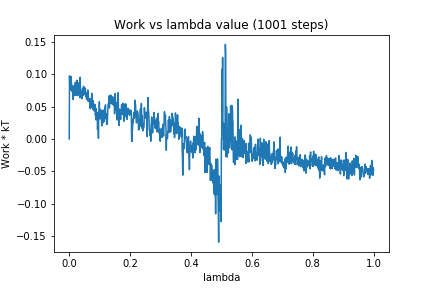

Values plotted in this chart, from the file beside it:
0, 0.0
1, 0.09739
2, 0.0762
3, 0.0757
4, 0.08462
5, 0.08342
6, 0.09644
7, 0.08917
8, 0.08005
9, 0.07365
10, 0.08235
11, 0.07505
12, 0.06395
13, 0.06079
14, 0.07164
15, 0.074
16, 0.08207
17, 0.07275
18, 0.06709
19, 0.07923
20, 0.08704
21, 0.08005
22, 0.08773
23, 0.06733
24, 0.07999
25, 0.09067
26, 0.07225
27, 0.0695
28, 0.06694
29, 0.07425
30, 0.0864
31, 0.07744
32, 0.06976
33, 0.07285
34, 0.06963
35, 0.0636
36, 0.09538
37, 0.07335
38, 0.0735
39, 0.06891
40, 0.06536
41, 0.06548
42, 0.06241
43, 0.07553
44, 0.07782
45, 0.06662
46, 0.07605
47, 0.08133
48, 0.08016
49, 0.07484
50, 0.07784
51, 0.06884
52, 0.07215
53, 0.07842
54, 0.0662
55, 0.06696
56, 0.07062
57, 0.06139
58, 0.06867
59, 0.07128
60, 0.06009
... 940 more rows
